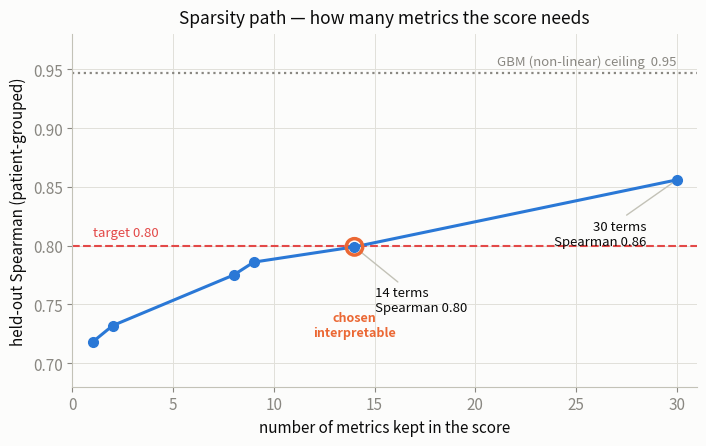

Python code for this plot: (Note: this script raises an exception after producing the figure.)
"""Figure: how many metrics the difficulty score actually needs.

Plots the patient-grouped held-out Spearman correlation of the acquisition
score against the number of metrics retained along the Lasso sparsity path,
marking the chosen 14-metric interpretable model. Values are the results
recorded in ``research/acquisition_function_final_summary.md``.
"""

import matplotlib

matplotlib.use("Agg")

import matplotlib.pyplot as plt

INK,MUTED,GRID,BASE,SURF="#0b0b0b","#898781","#e1e0d9","#c3c2b7","#fcfcfb"
BLUE,ORANGE,RED="#2a78d6","#eb6834","#e34948"
plt.rcParams.update({"figure.facecolor":SURF,"axes.facecolor":SURF,"savefig.facecolor":SURF,
 "axes.edgecolor":BASE,"text.color":INK,"axes.labelcolor":INK,"xtick.color":MUTED,"ytick.color":MUTED,
 "font.size":11,"font.family":"sans-serif","axes.spines.top":False,"axes.spines.right":False})
# real patient-grouped CV Spearman vs #features (Lasso path) + full-linear + GBM ceiling
nf=[1,2,8,9,14,30]
sp=[0.718,0.732,0.775,0.786,0.799,0.856]
fig,ax=plt.subplots(figsize=(7.2,4.6))
ax.axhline(0.947,ls=":",lw=1.6,color=MUTED)
ax.text(30,0.951,"GBM (non-linear) ceiling  0.95",ha="right",va="bottom",color=MUTED,fontsize=9.5)
ax.axhline(0.80,ls="--",lw=1.5,color=RED)
ax.text(1,0.806,"target 0.80",color=RED,fontsize=9.5,va="bottom")
ax.plot(nf,sp,"-o",color=BLUE,lw=2.2,ms=7,zorder=5)
for n,s in [(14,0.799),(30,0.856)]:
    ax.annotate(f"{n} terms\nSpearman {s:.2f}", xy=(n,s), xytext=(n-1.5 if n==30 else n+1, s-0.055),
                fontsize=9.5, color=INK, ha="right" if n==30 else "left",
                arrowprops=dict(arrowstyle="-", color=BASE, lw=1))
ax.scatter([14],[0.799],s=140,facecolors="none",edgecolors=ORANGE,lw=2.5,zorder=6)
ax.text(14,0.744,"chosen\ninterpretable",color=ORANGE,fontsize=9,ha="center",va="top",fontweight="bold")
ax.set_xlabel("number of metrics kept in the score")
ax.set_ylabel("held-out Spearman (patient-grouped)")
ax.set_title("Sparsity path — how many metrics the score needs",fontsize=12.5,pad=8)
ax.set_ylim(0.68,0.98)
ax.set_xlim(0,31)
ax.grid(color=GRID,lw=0.7)
fig.tight_layout()
fig.savefig("/home/mstryja/projects/adota/research/figures/acquisition/fig_sparsity_path.png",dpi=150)
print("wrote fig_sparsity_path.png")
